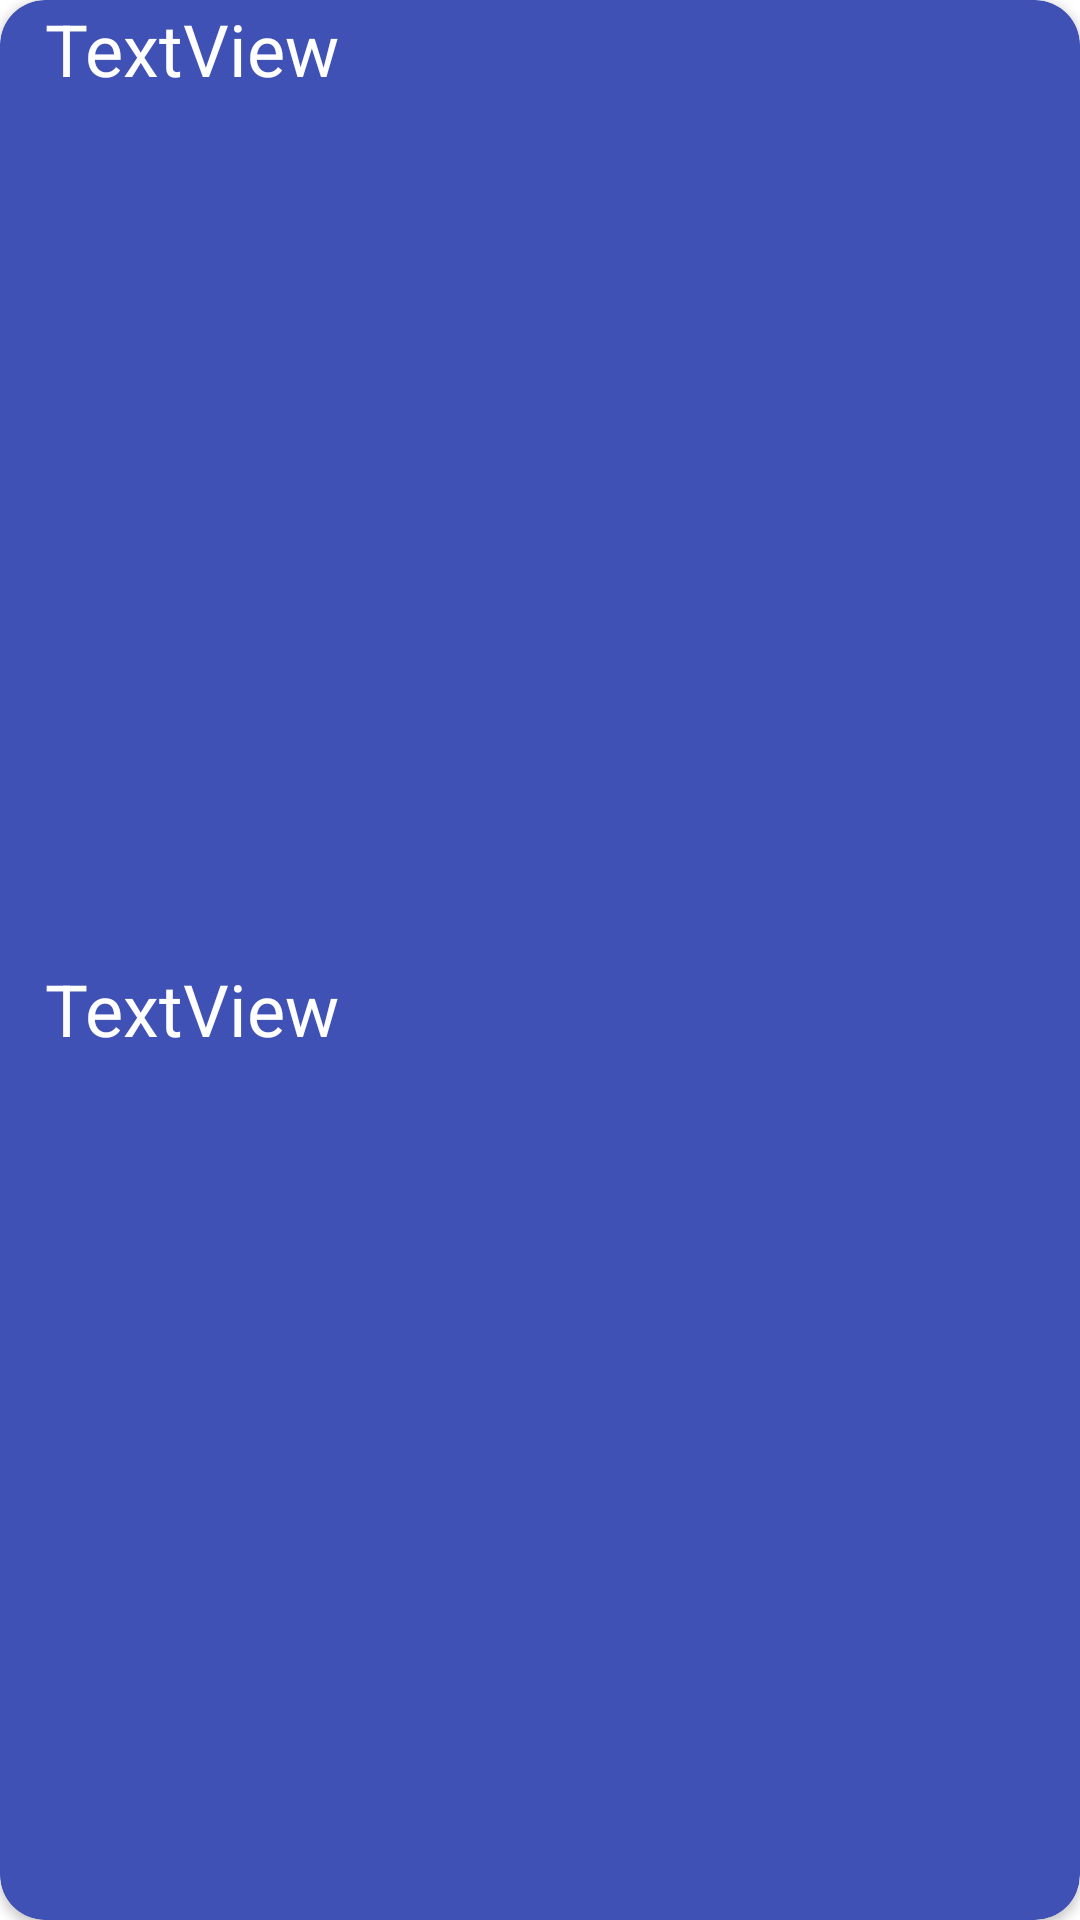

Produce the Android XML layout that renders to this screen, including the resource entries it uses.
<!-- AndroidManifest.xml: application theme Theme.SQLiteCedoc -->
<!-- res/layout/rowitem.xml -->
<?xml version="1.0" encoding="utf-8"?>
<androidx.cardview.widget.CardView xmlns:android="http://schemas.android.com/apk/res/android"
    android:layout_width="match_parent"
    android:layout_height="60dp"
    xmlns:app="http://schemas.android.com/apk/res-auto"
    android:clickable="true"
    android:layout_marginTop="10dp"
    app:cardBackgroundColor="#3F51B5"
    app:cardCornerRadius="15dp">


    <LinearLayout
        android:layout_width="match_parent"
        android:layout_height="match_parent"
        android:gravity="center"
        android:orientation="horizontal">

        <LinearLayout
            android:layout_width="match_parent"
            android:layout_height="match_parent"
            android:layout_marginStart="15dp"
            android:layout_weight="1"
            android:orientation="vertical">

            <TextView
                android:id="@+id/ttl_tv_row"
                android:layout_width="match_parent"
                android:layout_height="wrap_content"
                android:layout_weight="1"
                android:text="TextView"
                android:textColor="#FFFFFF"
                android:ellipsize="end"
                android:maxLines="1"
                android:textSize="24sp" />

            <TextView
                android:id="@+id/autor_tv_row"
                android:layout_width="match_parent"
                android:layout_height="wrap_content"
                android:layout_weight="1"
                android:text="TextView"
                android:textColor="#FFFFFF"
                android:ellipsize="end"
                android:maxLines="1"
                android:textSize="24sp" />



        </LinearLayout>

        <ImageButton
            android:id="@+id/deleteIb"
            android:layout_width="100dp"
            android:layout_height="wrap_content"
            android:layout_weight="1"
            android:backgroundTint="#00FFFFFF"
            android:contentDescription="@string/app_name"
            app:srcCompat="@drawable/delete_ic" />



    </LinearLayout>


</androidx.cardview.widget.CardView>
<!-- resources referenced by this layout -->
<resources>
  <string name="app_name">SQLite Cedoc</string>
  <style name="Theme.SQLiteCedoc" parent="Theme.MaterialComponents.DayNight.DarkActionBar">
          
          <item name="colorPrimary">@color/purple_500</item>
          <item name="colorPrimaryVariant">@color/purple_700</item>
          <item name="colorOnPrimary">@color/white</item>
          
          <item name="colorSecondary">@color/teal_200</item>
          <item name="colorSecondaryVariant">@color/teal_700</item>
          <item name="colorOnSecondary">@color/black</item>
          
          <item name="android:statusBarColor" tools:targetApi="l">?attr/colorPrimaryVariant</item>
          
      </style>
  <!-- not gathered from this repository: default colours our renderer supplied (Android Studio template values) -->
  <color name="purple_500">#FF6200EE</color>
  <color name="purple_700">#FF3700B3</color>
  <color name="teal_200">#FF03DAC5</color>
  <color name="teal_700">#FF018786</color>
  <color name="black">#FF000000</color>
  <color name="white">#FFFFFFFF</color>
</resources>
